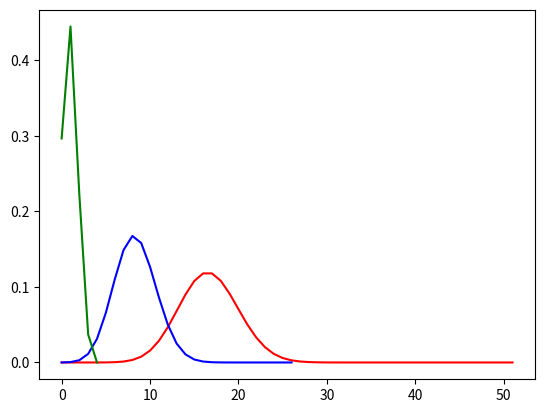
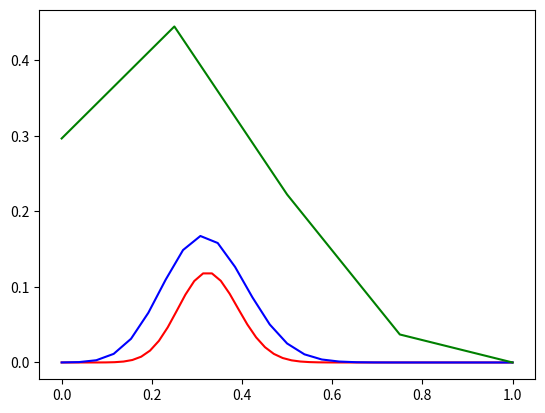

These charts were generated, in order, by the following Python code:
#!/usr/bin/env python3
# -*- coding: utf-8 -*-
"""
Created on January 30 9:59 PM 2020
Created in PyCharm
Created as QGP_Scripts/normed_binomial.py

[redacted]
"""

from scipy.stats import binom
import matplotlib.pyplot as plt
import seaborn as sns
import numpy as np


def main():
    divs = 3
    tracks = [[50, 'r'], [25, 'b'], [3, 'g']]
    fig1, ax1 = plt.subplots()
    fig2, ax2 = plt.subplots()
    for track in tracks:
        x = range(0, track[0]+2)
        x2 = np.linspace(0, 1, len(x))
        ax1.plot(x, binom.pmf(x, track[0], 1.0/divs), color=track[1])
        ax2.plot(x2, binom.pmf(x, track[0], 1.0 / divs), color=track[1])
    plt.show()


if __name__ == '__main__':
    main()
